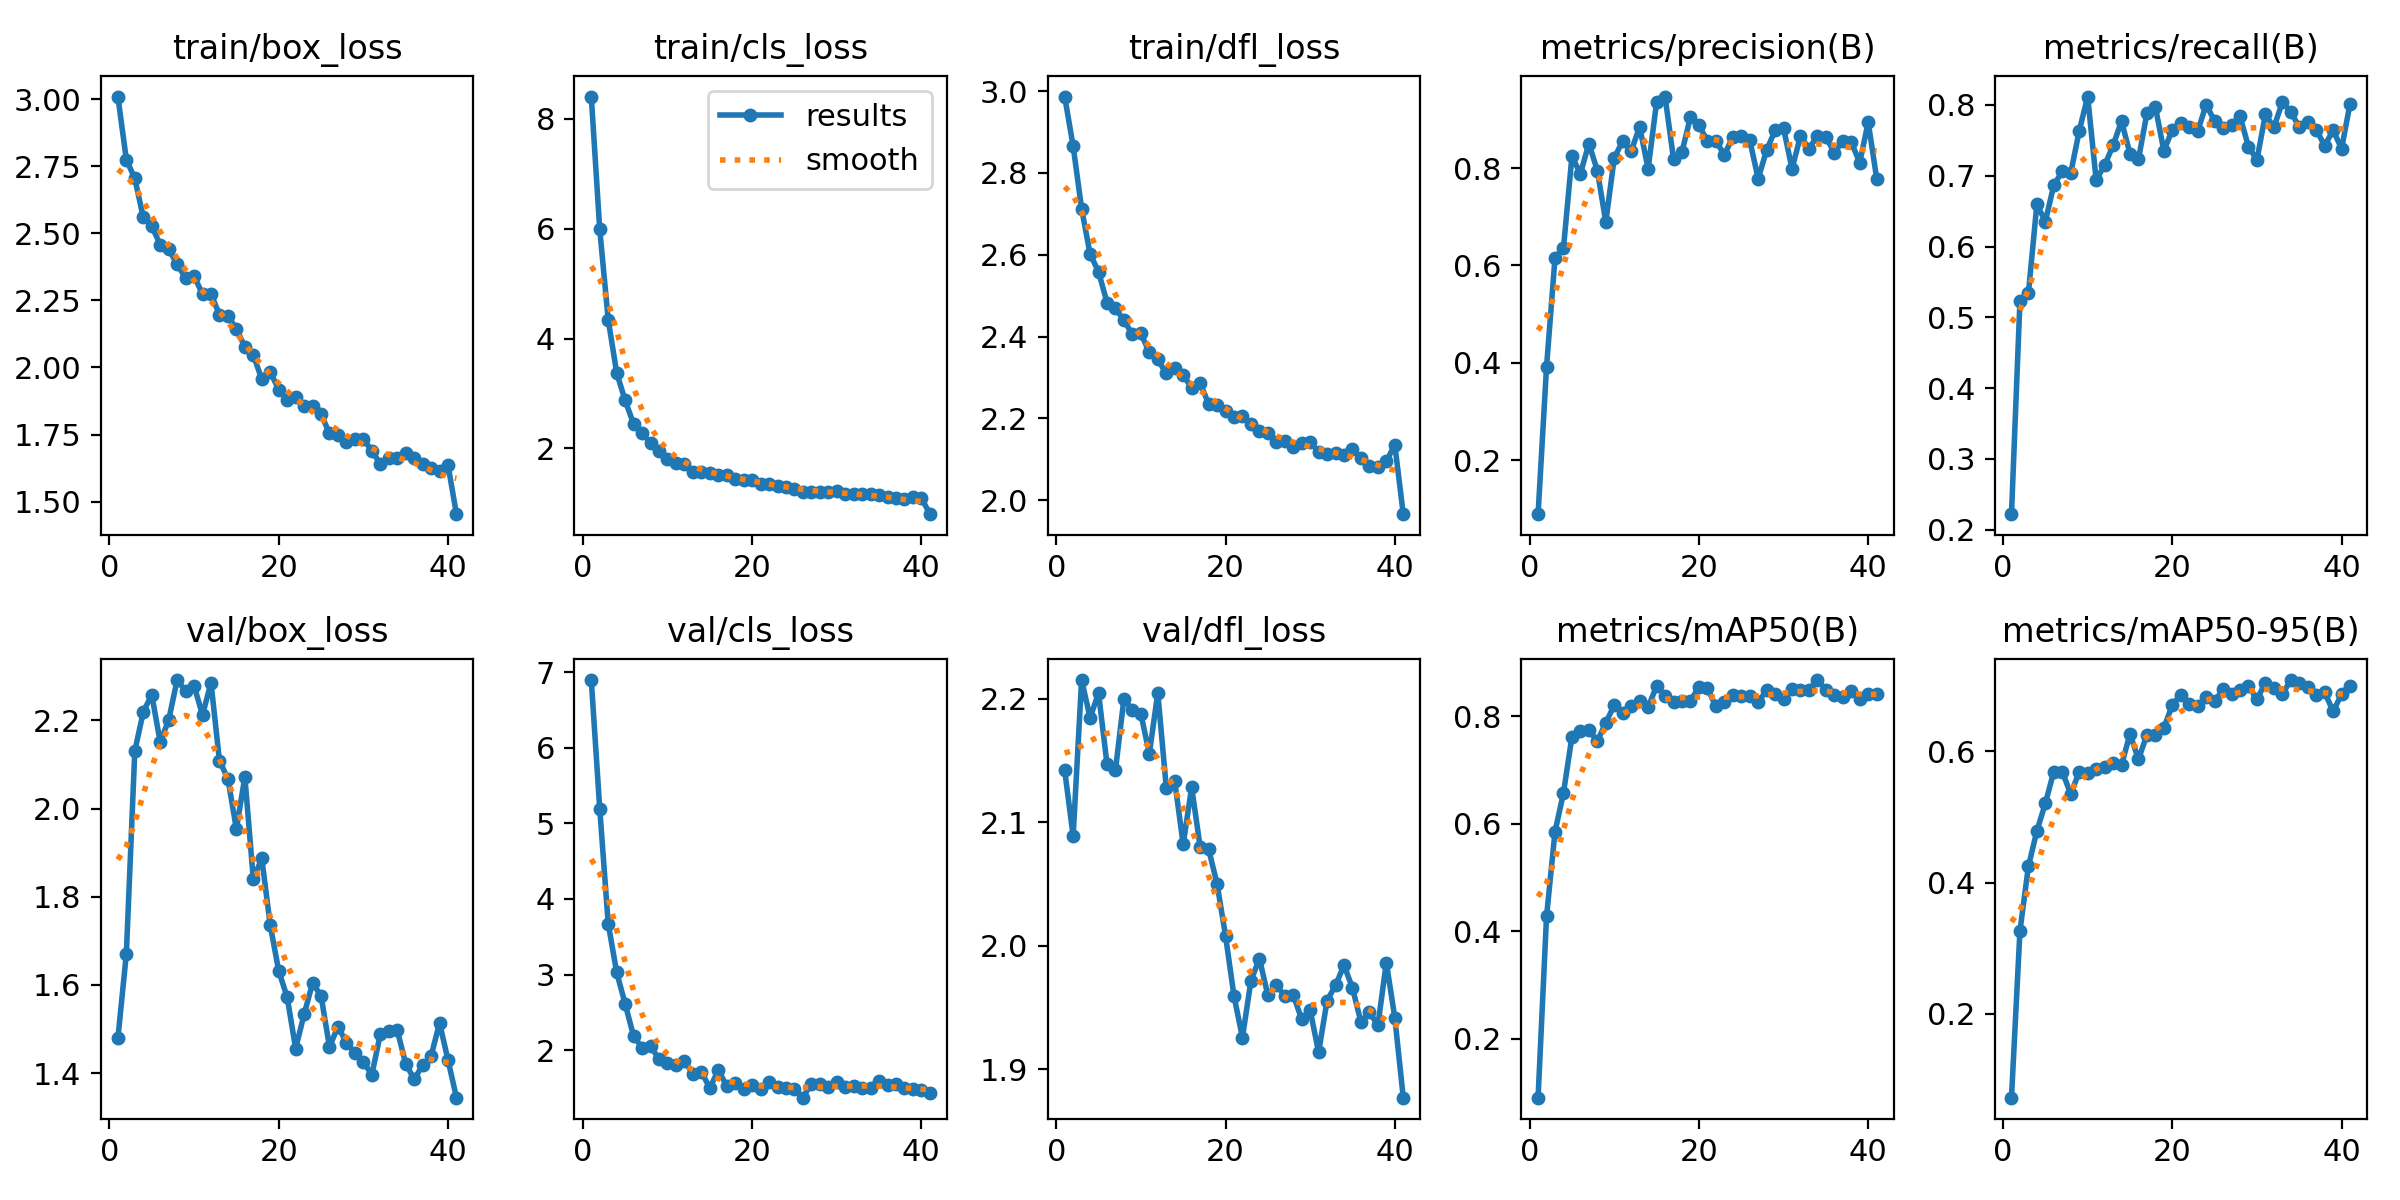

The table this chart was drawn from, first rows:
epoch, time, train/box_loss, train/cls_loss, train/dfl_loss, metrics/precision(B), metrics/recall(B), metrics/mAP50(B), metrics/mAP50-95(B), val/box_loss, val/cls_loss, val/dfl_loss, lr/pg0, lr/pg1, lr/pg2
1, 31.92, 3.01, 8.407, 2.987, 0.08897, 0.2217, 0.09082, 0.0721, 1.479, 6.896, 2.142, 0.06757, 0.000163, 0.000163
2, 46.99, 2.775, 5.987, 2.866, 0.3916, 0.523, 0.4279, 0.3259, 1.67, 5.195, 2.089, 0.0344, 0.000323, 0.000323
3, 61.97, 2.705, 4.346, 2.713, 0.6154, 0.5338, 0.5853, 0.4246, 2.131, 3.675, 2.215, 0.001217, 0.0004764, 0.0004764
4, 77.12, 2.559, 3.379, 2.602, 0.6354, 0.6597, 0.6576, 0.4785, 2.219, 3.03, 2.185, 0.00047, 0.00047, 0.00047
5, 91.61, 2.527, 2.873, 2.559, 0.8242, 0.6353, 0.762, 0.5205, 2.258, 2.613, 2.205, 0.00046, 0.00046, 0.00046
6, 106.3, 2.458, 2.449, 2.483, 0.7883, 0.6866, 0.773, 0.5692, 2.151, 2.185, 2.147, 0.00045, 0.00045, 0.00045
7, 120.9, 2.441, 2.274, 2.469, 0.8503, 0.7063, 0.7746, 0.569, 2.201, 2.035, 2.142, 0.00044, 0.00044, 0.00044
8, 135.4, 2.384, 2.102, 2.44, 0.7948, 0.7037, 0.7539, 0.5348, 2.292, 2.059, 2.2, 0.00043, 0.00043, 0.00043
9, 149.7, 2.334, 1.95, 2.405, 0.6894, 0.7632, 0.7878, 0.5686, 2.267, 1.879, 2.191, 0.00042, 0.00042, 0.00042
10, 164.2, 2.342, 1.815, 2.408, 0.8208, 0.8119, 0.8206, 0.5674, 2.279, 1.836, 2.188, 0.00041, 0.00041, 0.00041
11, 178.6, 2.273, 1.736, 2.361, 0.8556, 0.6943, 0.8056, 0.5736, 2.212, 1.803, 2.156, 0.0004, 0.0004, 0.0004
12, 193.4, 2.275, 1.716, 2.344, 0.835, 0.7146, 0.8193, 0.5762, 2.286, 1.862, 2.205, 0.00039, 0.00039, 0.00039
13, 207.8, 2.196, 1.568, 2.31, 0.8846, 0.7428, 0.8278, 0.5814, 2.108, 1.685, 2.128, 0.00038, 0.00038, 0.00038
14, 222.8, 2.191, 1.574, 2.323, 0.7985, 0.7772, 0.8167, 0.5789, 2.068, 1.716, 2.133, 0.00037, 0.00037, 0.00037
15, 237.9, 2.145, 1.544, 2.307, 0.9353, 0.7312, 0.8564, 0.6265, 1.954, 1.498, 2.082, 0.00036, 0.00036, 0.00036
16, 252.8, 2.076, 1.521, 2.274, 0.9469, 0.7231, 0.8383, 0.5877, 2.072, 1.735, 2.128, 0.00035, 0.00035, 0.00035
17, 267.7, 2.046, 1.52, 2.286, 0.8187, 0.7883, 0.8258, 0.6251, 1.84, 1.528, 2.08, 0.00034, 0.00034, 0.00034
18, 282.9, 1.956, 1.443, 2.236, 0.8332, 0.797, 0.8276, 0.6248, 1.887, 1.562, 2.078, 0.00033, 0.00033, 0.00033
19, 298, 1.983, 1.431, 2.234, 0.9046, 0.7355, 0.8284, 0.6356, 1.735, 1.486, 2.05, 0.00032, 0.00032, 0.00032
20, 313, 1.918, 1.434, 2.219, 0.8884, 0.7646, 0.8549, 0.6705, 1.632, 1.539, 2.008, 0.00031, 0.00031, 0.00031
21, 327.9, 1.878, 1.358, 2.203, 0.8554, 0.7746, 0.8523, 0.6864, 1.572, 1.492, 1.959, 0.0003, 0.0003, 0.0003
22, 342.9, 1.89, 1.352, 2.206, 0.856, 0.7694, 0.8187, 0.6714, 1.456, 1.579, 1.926, 0.00029, 0.00029, 0.00029
23, 357.6, 1.856, 1.325, 2.188, 0.8271, 0.7632, 0.8263, 0.6693, 1.533, 1.507, 1.972, 0.00028, 0.00028, 0.00028
24, 372, 1.856, 1.302, 2.169, 0.8633, 0.8004, 0.8391, 0.6824, 1.604, 1.506, 1.99, 0.00027, 0.00027, 0.00027
25, 386.8, 1.826, 1.269, 2.165, 0.8652, 0.7772, 0.8373, 0.676, 1.575, 1.484, 1.96, 0.00026, 0.00026, 0.00026
26, 402, 1.754, 1.213, 2.144, 0.8577, 0.7674, 0.838, 0.6948, 1.46, 1.372, 1.968, 0.00025, 0.00025, 0.00025
27, 417, 1.748, 1.202, 2.145, 0.7782, 0.772, 0.8264, 0.6871, 1.505, 1.559, 1.96, 0.00024, 0.00024, 0.00024
28, 432.1, 1.724, 1.199, 2.13, 0.8367, 0.7843, 0.8485, 0.693, 1.469, 1.553, 1.96, 0.00023, 0.00023, 0.00023
29, 447.1, 1.733, 1.214, 2.141, 0.8774, 0.7407, 0.8408, 0.699, 1.446, 1.512, 1.94, 0.00022, 0.00022, 0.00022
30, 462.2, 1.734, 1.217, 2.142, 0.8819, 0.7227, 0.8324, 0.6793, 1.426, 1.575, 1.948, 0.00021, 0.00021, 0.00021
31, 477.2, 1.689, 1.179, 2.118, 0.7983, 0.7868, 0.8501, 0.7046, 1.396, 1.507, 1.914, 0.0002, 0.0002, 0.0002
32, 492.1, 1.641, 1.161, 2.113, 0.8661, 0.7683, 0.8486, 0.696, 1.488, 1.521, 1.956, 0.00019, 0.00019, 0.00019
33, 507.3, 1.662, 1.168, 2.115, 0.8399, 0.8039, 0.8486, 0.6871, 1.497, 1.502, 1.968, 0.00018, 0.00018, 0.00018
34, 522.5, 1.662, 1.161, 2.109, 0.866, 0.7905, 0.8674, 0.7086, 1.497, 1.506, 1.984, 0.00017, 0.00017, 0.00017
35, 537.3, 1.68, 1.152, 2.125, 0.8642, 0.7684, 0.8497, 0.7036, 1.422, 1.59, 1.966, 0.00016, 0.00016, 0.00016
36, 552, 1.664, 1.11, 2.103, 0.8311, 0.7753, 0.8405, 0.6984, 1.386, 1.535, 1.938, 0.00015, 0.00015, 0.00015
37, 566.8, 1.642, 1.098, 2.085, 0.8555, 0.765, 0.8355, 0.685, 1.418, 1.549, 1.946, 0.00014, 0.00014, 0.00014
38, 581.4, 1.626, 1.07, 2.082, 0.8531, 0.7426, 0.8465, 0.6899, 1.438, 1.503, 1.936, 0.00013, 0.00013, 0.00013
39, 596, 1.614, 1.109, 2.096, 0.8113, 0.7642, 0.8325, 0.6608, 1.514, 1.48, 1.986, 0.00012, 0.00012, 0.00012
40, 610.4, 1.636, 1.102, 2.136, 0.8943, 0.7383, 0.8412, 0.687, 1.43, 1.471, 1.942, 0.00011, 0.00011, 0.00011
41, 657, 1.453, 0.8031, 1.966, 0.7785, 0.8021, 0.8422, 0.7, 1.344, 1.427, 1.877, 0.0001, 0.0001, 0.0001
